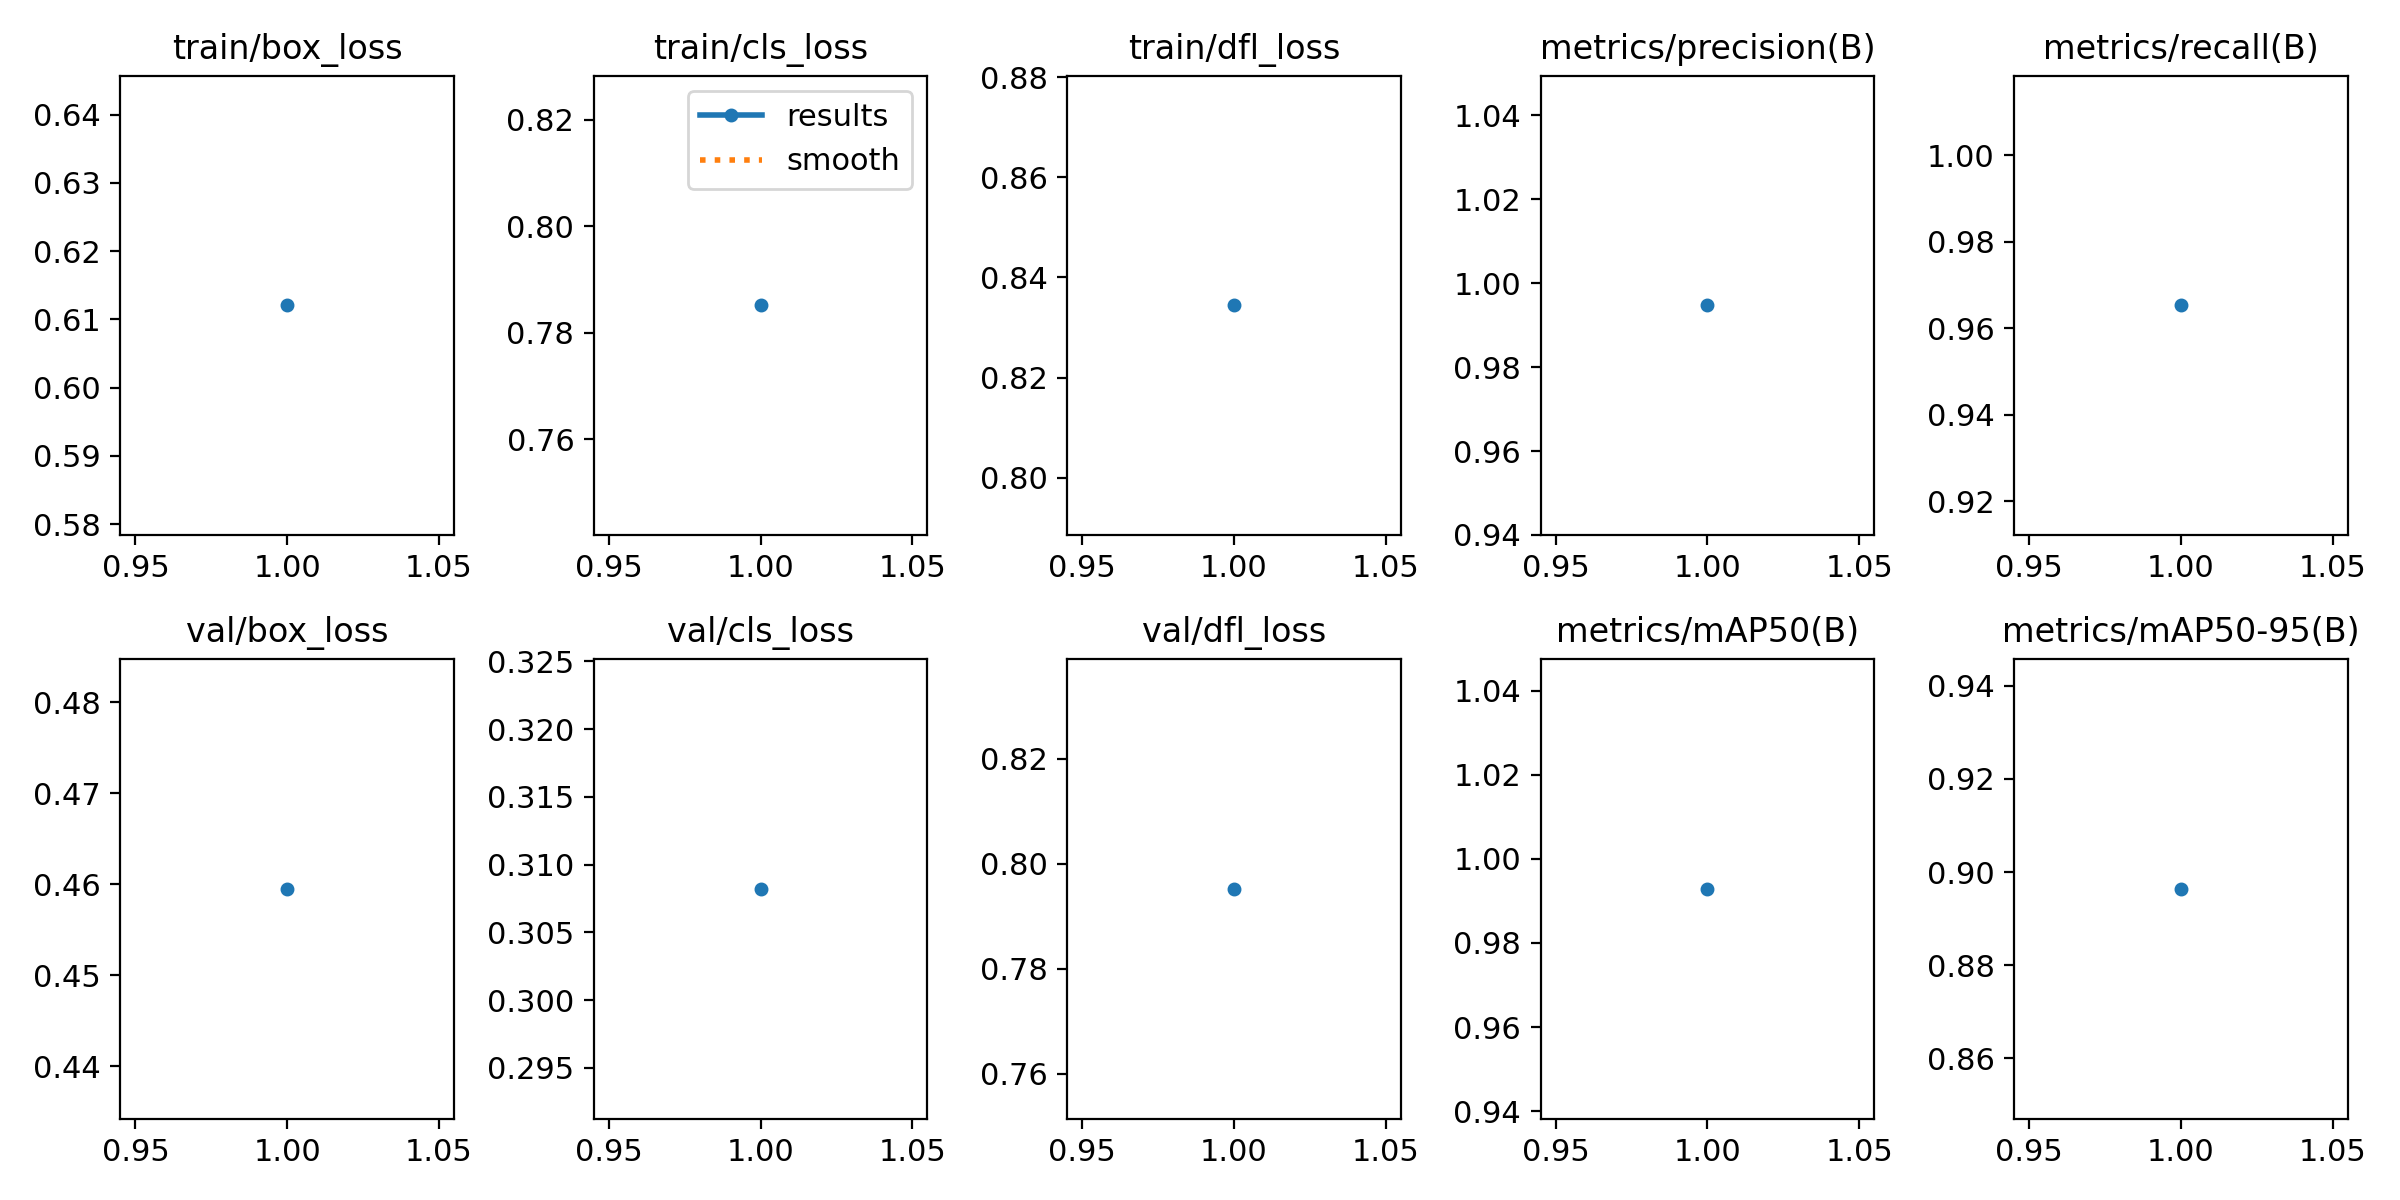

Data behind this chart, as committed beside it:
epoch, time, train/box_loss, train/cls_loss, train/dfl_loss, metrics/precision(B), metrics/recall(B), metrics/mAP50(B), metrics/mAP50-95(B), val/box_loss, val/cls_loss, val/dfl_loss, lr/pg0, lr/pg1, lr/pg2
1, 57.92, 0.6121, 0.7852, 0.8344, 0.9947, 0.9653, 0.9929, 0.8964, 0.4595, 0.3082, 0.7952, 0.0005516, 0.0005516, 0.0005516
